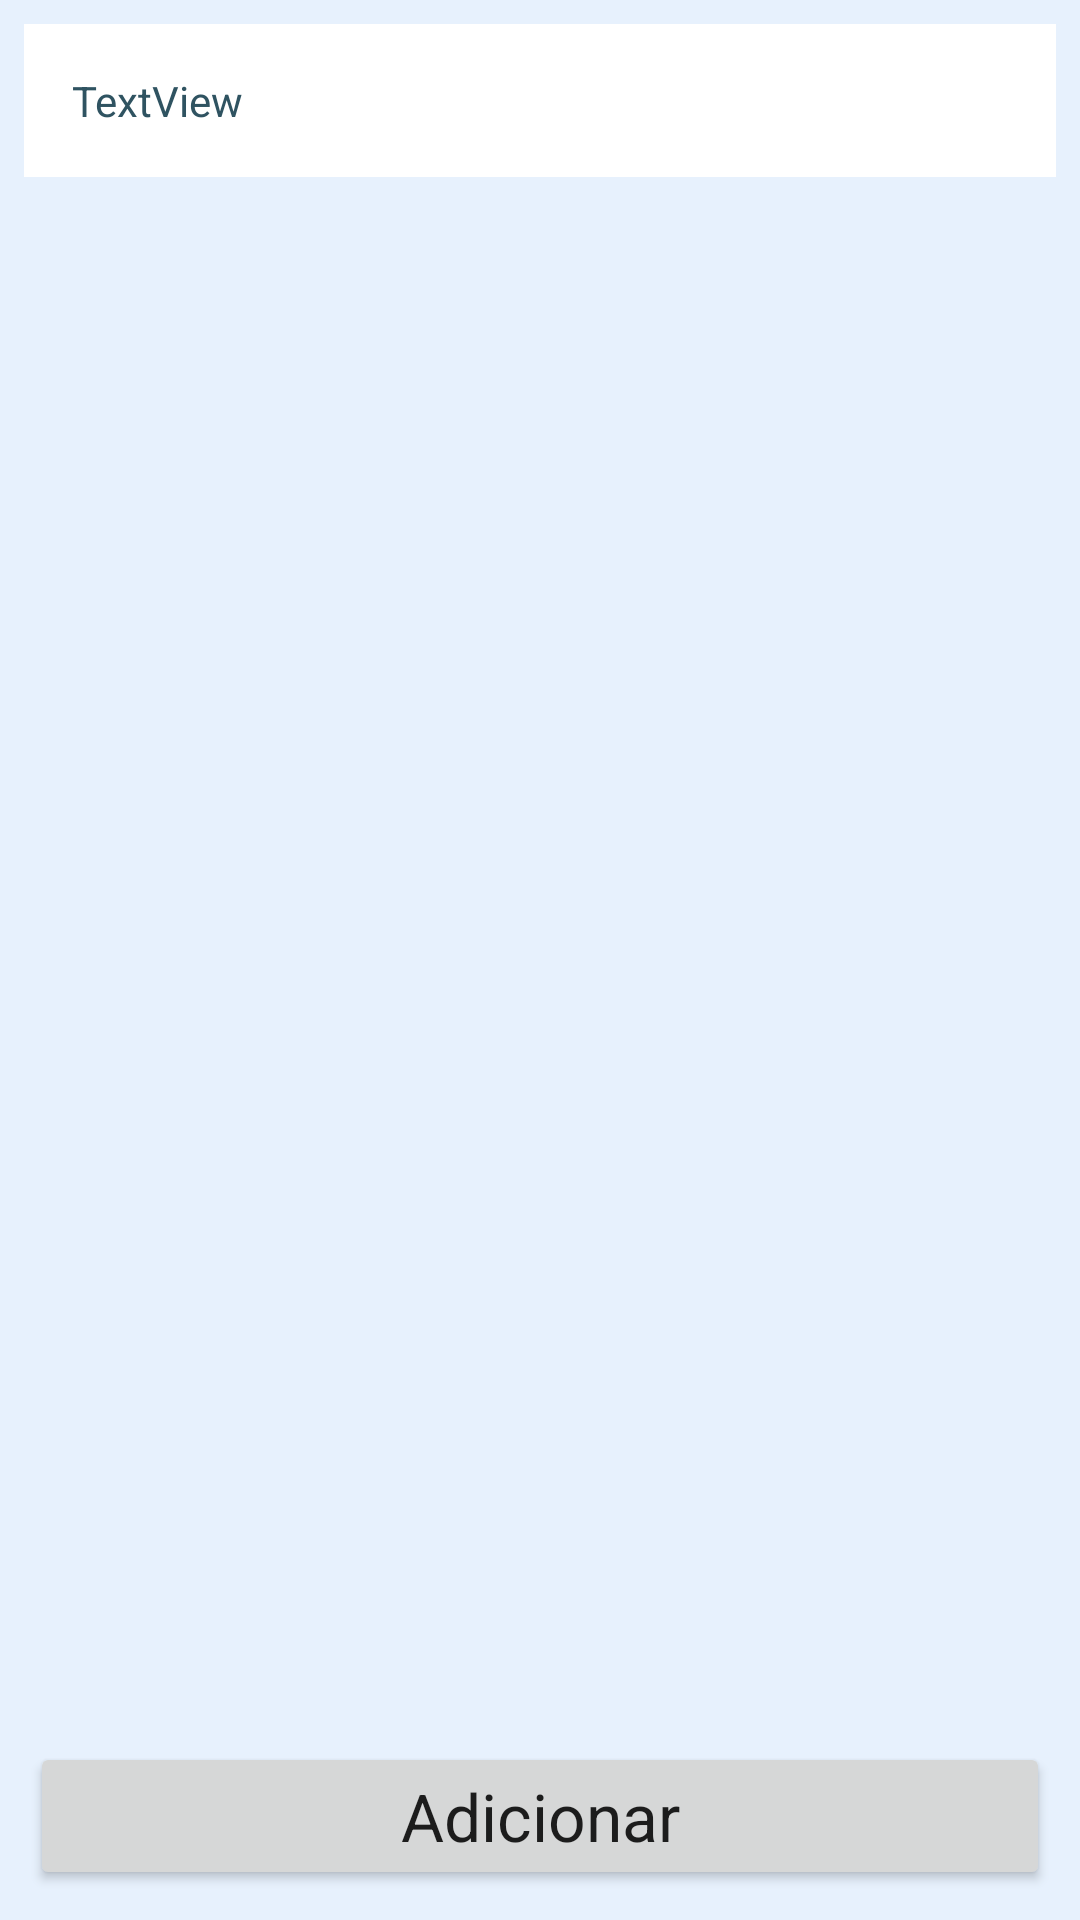

Produce the Android XML layout that renders to this screen, including the resource entries it uses.
<!-- AndroidManifest.xml: application theme Theme.BookList -->
<!-- res/layout/activity_books_read.xml -->
<?xml version="1.0" encoding="utf-8"?>
<androidx.constraintlayout.widget.ConstraintLayout xmlns:android="http://schemas.android.com/apk/res/android"
    xmlns:app="http://schemas.android.com/apk/res-auto"
    xmlns:tools="http://schemas.android.com/tools"
    android:layout_width="match_parent"
    android:layout_height="match_parent"
    android:background="@color/background"
    tools:context=".BooksReadActivity">

    <LinearLayout
        android:id="@+id/booksNumberLL"
        android:layout_width="match_parent"
        android:layout_height="wrap_content"
        android:orientation="horizontal"
        android:layout_margin="8dp"
        android:background="@color/white"
        app:layout_constraintEnd_toEndOf="parent"
        app:layout_constraintStart_toStartOf="parent"
        app:layout_constraintTop_toTopOf="parent">

        <TextView
            android:id="@+id/booksNumberTV"
            android:layout_width="match_parent"
            android:layout_height="wrap_content"
            android:layout_margin="8dp"
            android:padding="8dp"
            android:textColor="@color/text_02"
            android:text="TextView"/>

    </LinearLayout>

    <androidx.recyclerview.widget.RecyclerView
        android:id="@+id/booksReadRV"
        android:layout_width="0dp"
        android:layout_height="0dp"
        android:layout_marginTop="8dp"
        android:layout_marginBottom="8dp"
        android:overScrollMode="never"
        app:layout_constraintBottom_toTopOf="@+id/crudLL"
        app:layout_constraintEnd_toEndOf="parent"
        app:layout_constraintStart_toStartOf="parent"
        app:layout_constraintTop_toBottomOf="@id/booksNumberLL" />

    <LinearLayout
        android:id="@+id/crudLL"
        android:layout_width="0dp"
        android:layout_height="wrap_content"
        android:background="@color/background"
        android:orientation="horizontal"
        app:layout_constraintBottom_toBottomOf="parent"
        app:layout_constraintEnd_toEndOf="parent"
        app:layout_constraintStart_toStartOf="parent">

        <Button
            android:id="@+id/addBtn"
            android:layout_width="0dp"
            android:layout_height="wrap_content"
            android:layout_margin="10dp"
            android:layout_weight="1"
            android:text="@string/adicionar"
            android:textAppearance="@style/TextAppearance.AppCompat.Large" />

    </LinearLayout>



</androidx.constraintlayout.widget.ConstraintLayout>
<!-- resources referenced by this layout -->
<resources>
  <color name="background">#FFE7F1FD</color>
  <color name="text_02">#FF2F5361</color>
  <color name="white">#FFFFFFFF</color>
  <string name="adicionar">Adicionar</string>
  <style name="Theme.BookList" parent="Theme.MaterialComponents.DayNight.DarkActionBar">
          
          <item name="colorPrimary">@color/blue_light_02</item>
          <item name="colorPrimaryVariant">@color/blue_dark_02</item>
          <item name="colorOnPrimary">@color/white</item>
          
          <item name="colorSecondary">@color/teal_200</item>
          <item name="colorSecondaryVariant">@color/teal_700</item>
          <item name="colorOnSecondary">@color/black</item>
          
          <item name="android:statusBarColor" tools:targetApi="l">?attr/colorPrimaryVariant</item>
          
      </style>
  <color name="blue_light_02">#FF6EC6E6</color>
  <color name="blue_dark_02">#FF1F87AD</color>
  <color name="teal_200">#FF03DAC5</color>
  <color name="teal_700">#FF018786</color>
  <color name="black">#FF000000</color>
</resources>
